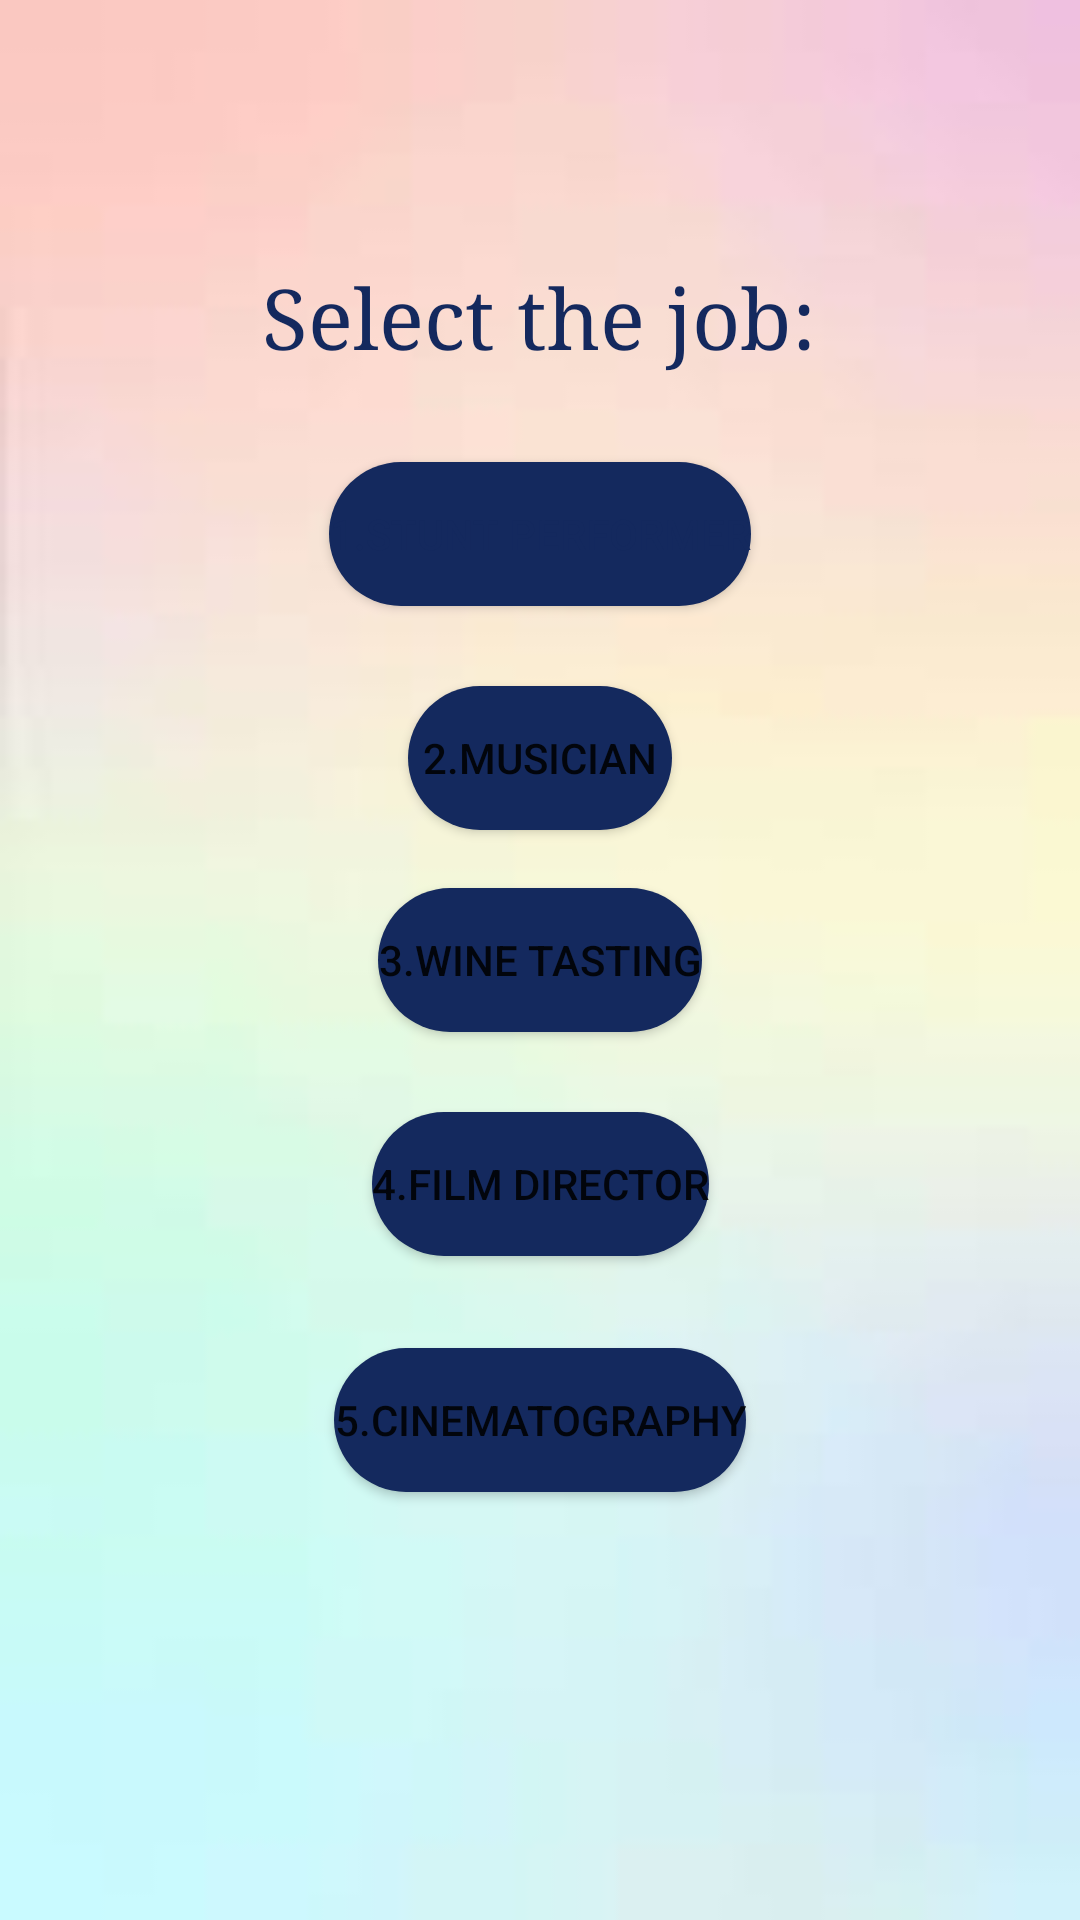

The Android layout XML behind this screen, and the referenced resources:
<!-- AndroidManifest.xml: application theme Theme.10007 -->
<!-- res/layout/activity_choices.xml -->
<?xml version="1.0" encoding="utf-8"?>
<androidx.constraintlayout.widget.ConstraintLayout xmlns:android="http://schemas.android.com/apk/res/android"
    xmlns:app="http://schemas.android.com/apk/res-auto"
    xmlns:tools="http://schemas.android.com/tools"
    android:layout_width="match_parent"
    android:layout_height="match_parent"
    android:background="@drawable/img16"
    tools:context=".choices">

    <Button
        android:id="@+id/button2"
        android:layout_width="wrap_content"
        android:layout_height="wrap_content"
        android:text="1.Stunt performer"
        android:onClick="stunt1"
        android:textColor="@color/Blue"
        android:background="@drawable/roundedcorner"
        app:layout_constraintBottom_toBottomOf="parent"
        app:layout_constraintEnd_toEndOf="parent"
        app:layout_constraintStart_toStartOf="parent"
        app:layout_constraintTop_toTopOf="parent"
        app:layout_constraintVertical_bias="0.26" />

    <Button
        android:id="@+id/button3"
        android:layout_width="wrap_content"
        android:layout_height="wrap_content"
        android:text="2.Musician"
        android:onClick="musician1"
        android:background="@drawable/roundedcorner"
        app:layout_constraintBottom_toBottomOf="parent"
        app:layout_constraintEnd_toEndOf="parent"
        app:layout_constraintStart_toStartOf="parent"
        app:layout_constraintTop_toTopOf="parent"
        app:layout_constraintVertical_bias="0.386" />

    <Button
        android:id="@+id/button4"
        android:layout_width="wrap_content"
        android:layout_height="wrap_content"
        android:text="3.Wine tasting"
        android:onClick="wine1"
        android:background="@drawable/roundedcorner"
        app:layout_constraintBottom_toBottomOf="parent"
        app:layout_constraintEnd_toEndOf="parent"
        app:layout_constraintStart_toStartOf="parent"
        app:layout_constraintTop_toTopOf="parent" />

    <Button
        android:id="@+id/button5"
        android:layout_width="wrap_content"
        android:layout_height="wrap_content"
        android:text="4.Film director"
        android:onClick="film1"
        android:background="@drawable/roundedcorner"
        app:layout_constraintBottom_toBottomOf="parent"
        app:layout_constraintEnd_toEndOf="parent"
        app:layout_constraintStart_toStartOf="parent"
        app:layout_constraintTop_toTopOf="parent"
        app:layout_constraintVertical_bias="0.626" />

    <Button
        android:id="@+id/button6"
        android:layout_width="wrap_content"
        android:layout_height="wrap_content"
        android:text="5.Cinematography"
        android:onClick="cinema1"
        android:background="@drawable/roundedcorner"
        app:layout_constraintBottom_toBottomOf="parent"
        app:layout_constraintEnd_toEndOf="parent"
        app:layout_constraintStart_toStartOf="parent"
        app:layout_constraintTop_toTopOf="parent"
        app:layout_constraintVertical_bias="0.759" />

    <TextView
        android:id="@+id/textView4"
        android:layout_width="wrap_content"
        android:layout_height="wrap_content"
        android:fontFamily="serif"
        android:text="Select the job:"
        android:textSize="28dp"
        android:textColor="@color/Blue"
        app:layout_constraintBottom_toBottomOf="parent"
        app:layout_constraintEnd_toEndOf="parent"
        app:layout_constraintHorizontal_bias="0.498"
        app:layout_constraintStart_toStartOf="parent"
        app:layout_constraintTop_toTopOf="parent"
        app:layout_constraintVertical_bias="0.144" />


</androidx.constraintlayout.widget.ConstraintLayout>
<!-- resources referenced by this layout -->
<resources>
  <color name="Blue">#14295E</color>
  <!-- drawable img16: jpg bitmap (drawable, 1115 bytes) -->
  <!-- drawable roundedcorner (drawable) -->
  <?xml version="1.0" encoding="utf-8"?>
  <shape xmlns:android="http://schemas.android.com/apk/res/android">
      <corners  android:radius="50dp"/>
      <solid android:color="@color/Blue"/>
  </shape>
  <style name="Theme.10007" parent="Theme.MaterialComponents.DayNight.DarkActionBar">
          
          <item name="colorPrimary">@color/purple_500</item>
          <item name="colorPrimaryVariant">@color/purple_700</item>
          <item name="colorOnPrimary">@color/white</item>
          
          <item name="colorSecondary">@color/teal_200</item>
          <item name="colorSecondaryVariant">@color/teal_700</item>
          <item name="colorOnSecondary">@color/black</item>
          
          <item name="android:statusBarColor" tools:targetApi="l">?attr/colorPrimaryVariant</item>
          
      </style>
  <color name="purple_500">#FF6200EE</color>
  <color name="purple_700">#7A67A6</color>
  <color name="white">#647293</color>
  <color name="teal_200">#FF03DAC5</color>
  <color name="teal_700">#FF018786</color>
  <color name="black">#FF000000</color>
</resources>
